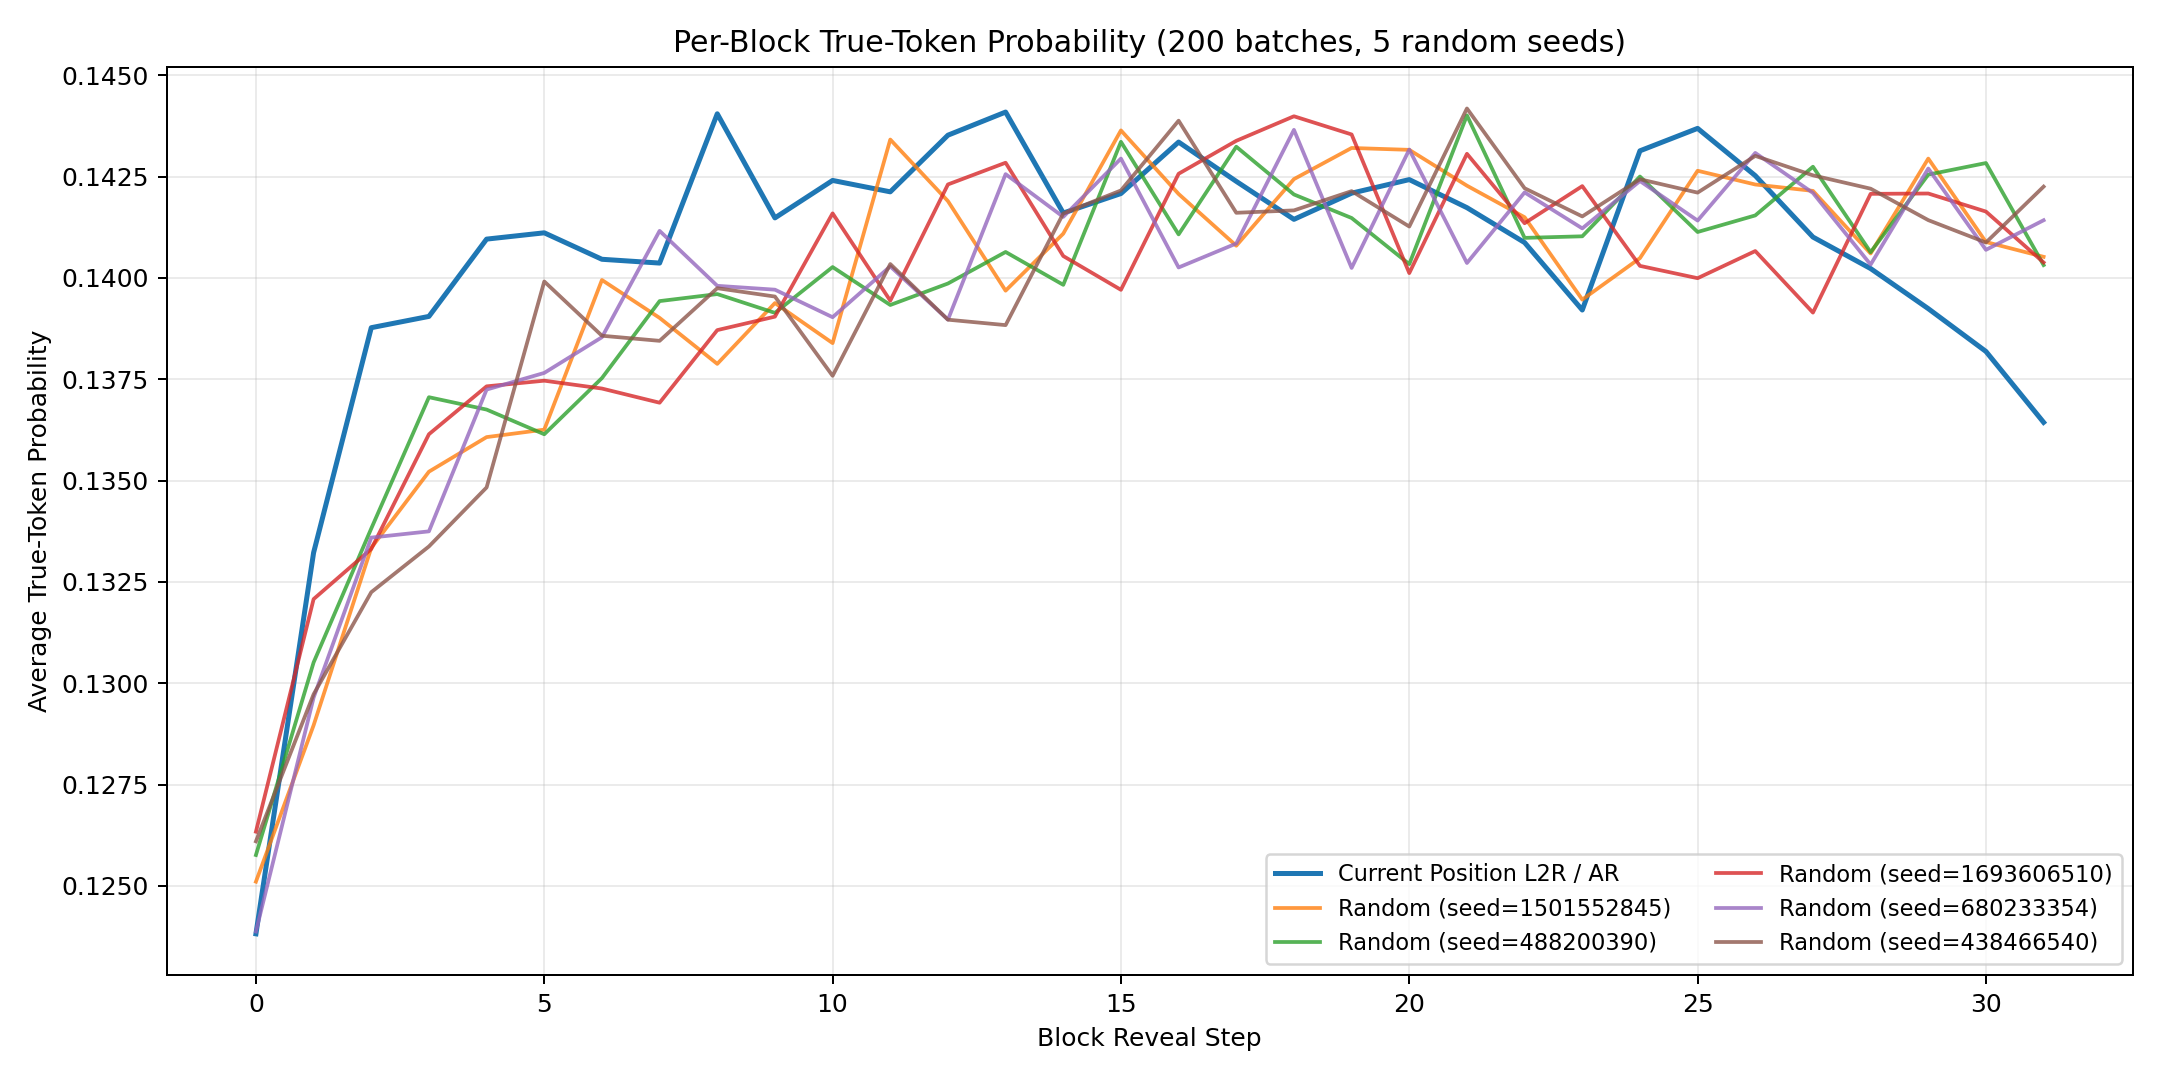

Values plotted in this chart, from the file beside it:
block_position, ar_mean, ar_std, random_seed_1501552845, random_seed_488200390, random_seed_1693606510, random_seed_680233354, random_seed_438466540, random_mean, random_std
0, 0.1238, 0.01457, 0.1251, 0.1258, 0.1263, 0.1239, 0.1261, 0.1254, 0.0008843
1, 0.1332, 0.01522, 0.129, 0.1305, 0.1321, 0.1296, 0.1297, 0.1302, 0.001066
2, 0.1388, 0.01555, 0.1333, 0.1338, 0.1333, 0.1336, 0.1322, 0.1333, 0.0005402
3, 0.1391, 0.015, 0.1352, 0.1371, 0.1361, 0.1337, 0.1334, 0.1351, 0.001396
4, 0.141, 0.01582, 0.1361, 0.1368, 0.1373, 0.1372, 0.1348, 0.1364, 0.0009223
5, 0.1411, 0.01624, 0.1363, 0.1361, 0.1375, 0.1377, 0.1399, 0.1375, 0.001359
6, 0.1405, 0.01351, 0.14, 0.1375, 0.1373, 0.1385, 0.1386, 0.1384, 0.0009463
7, 0.1404, 0.01556, 0.139, 0.1394, 0.1369, 0.1412, 0.1384, 0.139, 0.001377
8, 0.1441, 0.01558, 0.1379, 0.1396, 0.1387, 0.1398, 0.1397, 0.1392, 0.0007477
9, 0.1415, 0.01393, 0.1394, 0.1391, 0.139, 0.1397, 0.1395, 0.1394, 0.0002466
10, 0.1424, 0.01578, 0.1384, 0.1403, 0.1416, 0.139, 0.1376, 0.1394, 0.001415
11, 0.1421, 0.01574, 0.1434, 0.1393, 0.1394, 0.1403, 0.1403, 0.1406, 0.001486
12, 0.1435, 0.01451, 0.1419, 0.1399, 0.1423, 0.139, 0.139, 0.1404, 0.001432
13, 0.1441, 0.01624, 0.1397, 0.1406, 0.1428, 0.1426, 0.1388, 0.1409, 0.001571
14, 0.1416, 0.01603, 0.1411, 0.1398, 0.1405, 0.1415, 0.1416, 0.1409, 0.0006567
15, 0.1421, 0.016, 0.1436, 0.1434, 0.1397, 0.1429, 0.1422, 0.1424, 0.001418
16, 0.1434, 0.01532, 0.1421, 0.1411, 0.1426, 0.1403, 0.1439, 0.142, 0.001245
17, 0.1424, 0.01513, 0.1408, 0.1432, 0.1434, 0.1409, 0.1416, 0.142, 0.001129
18, 0.1414, 0.01431, 0.1424, 0.1421, 0.144, 0.1437, 0.1417, 0.1428, 0.0009054
19, 0.1421, 0.01516, 0.1432, 0.1415, 0.1435, 0.1402, 0.1421, 0.1421, 0.001193
20, 0.1424, 0.01611, 0.1432, 0.1403, 0.1401, 0.1432, 0.1413, 0.1416, 0.001325
21, 0.1417, 0.01495, 0.1423, 0.144, 0.1431, 0.1404, 0.1442, 0.1428, 0.001388
22, 0.1409, 0.01451, 0.1415, 0.141, 0.1414, 0.1421, 0.1422, 0.1416, 0.0004644
23, 0.1392, 0.01627, 0.1395, 0.141, 0.1423, 0.1412, 0.1415, 0.1411, 0.0009193
24, 0.1431, 0.01516, 0.1405, 0.1425, 0.1403, 0.1424, 0.1424, 0.1416, 0.001007
25, 0.1437, 0.01536, 0.1426, 0.1411, 0.14, 0.1414, 0.1421, 0.1415, 0.0009031
26, 0.1425, 0.01608, 0.1423, 0.1415, 0.1407, 0.1431, 0.143, 0.1421, 0.0009179
27, 0.141, 0.01514, 0.1421, 0.1427, 0.1391, 0.1421, 0.1425, 0.1417, 0.001317
28, 0.1402, 0.01496, 0.1406, 0.1406, 0.1421, 0.1403, 0.1422, 0.1412, 0.0007998
29, 0.1392, 0.01523, 0.1429, 0.1426, 0.1421, 0.1427, 0.1414, 0.1423, 0.0005367
30, 0.1382, 0.0152, 0.1409, 0.1428, 0.1416, 0.1407, 0.1409, 0.1414, 0.0007943
31, 0.1364, 0.0152, 0.1405, 0.1403, 0.1404, 0.1414, 0.1423, 0.141, 0.0007517
